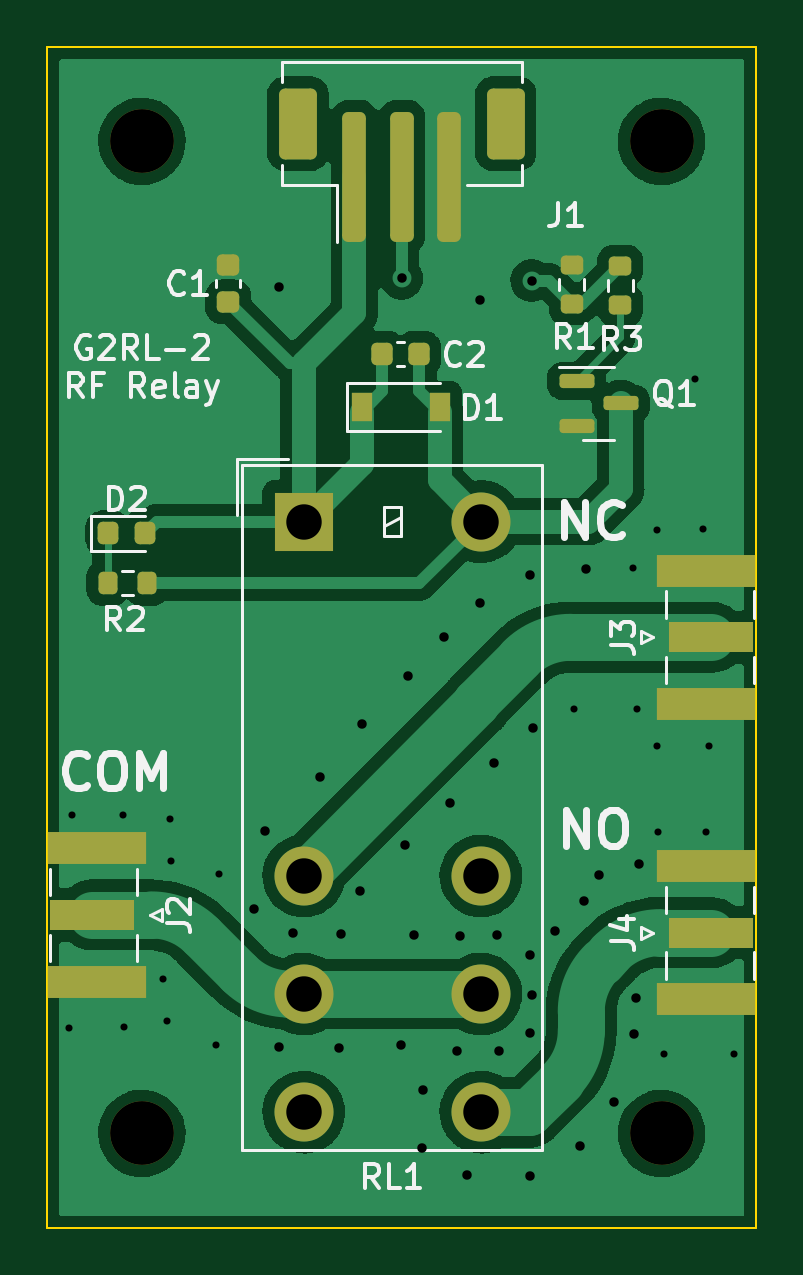
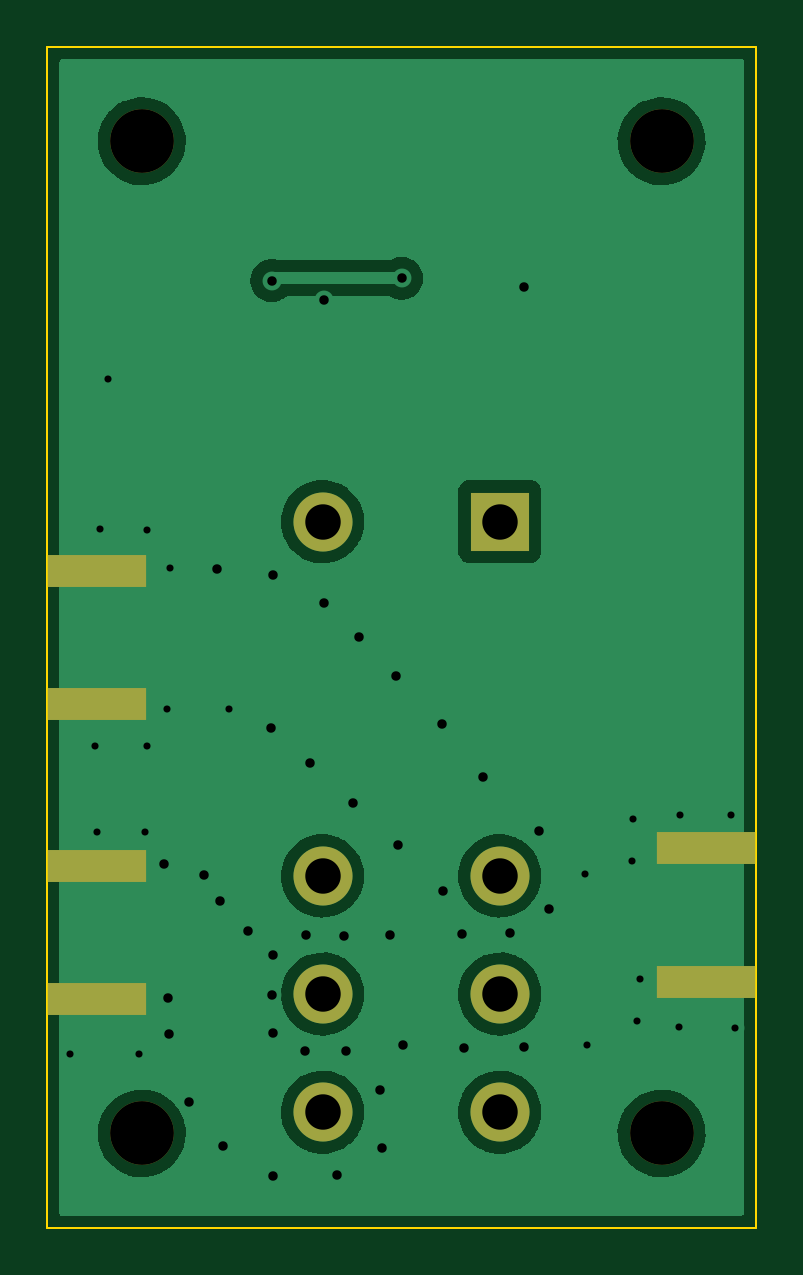
Circuit board: 10 layer files. Board 30.0 x 50.0 mm.
- bottom_copper: Relay_RF_G2RL-B_Cu.gbr (40259 bytes)
- bottom_mask: Relay_RF_G2RL-B_Mask.gbr (1213 bytes)
- paste: Relay_RF_G2RL-B_Paste.gbr (700 bytes)
- bottom_silk: Relay_RF_G2RL-B_Silkscreen.gbr (461 bytes)
- outline: Relay_RF_G2RL-Edge_Cuts.gbr (698 bytes)
- top_copper: Relay_RF_G2RL-F_Cu.gbr (85784 bytes)
- top_mask: Relay_RF_G2RL-F_Mask.gbr (3627 bytes)
- paste: Relay_RF_G2RL-F_Paste.gbr (3124 bytes)
- top_silk: Relay_RF_G2RL-F_Silkscreen.gbr (16588 bytes)
- drill: Relay_RF_G2RL.drl (1664 bytes)

=== bottom_copper: Relay_RF_G2RL-B_Cu.gbr (40259 bytes, source omitted) ===
=== bottom_mask: Relay_RF_G2RL-B_Mask.gbr ===
%TF.GenerationSoftware,KiCad,Pcbnew,(6.0.1)*%
%TF.CreationDate,2022-02-11T18:33:40+00:00*%
%TF.ProjectId,Relay_RF_G2RL,52656c61-795f-4524-965f-4732524c2e6b,rev?*%
%TF.SameCoordinates,Original*%
%TF.FileFunction,Soldermask,Bot*%
%TF.FilePolarity,Negative*%
%FSLAX46Y46*%
G04 Gerber Fmt 4.6, Leading zero omitted, Abs format (unit mm)*
G04 Created by KiCad (PCBNEW (6.0.1)) date 2022-02-11 18:33:40*
%MOMM*%
%LPD*%
G01*
G04 APERTURE LIST*
%ADD10C,2.700000*%
%ADD11R,4.200000X1.350000*%
%ADD12R,2.500000X2.500000*%
%ADD13O,2.500000X2.500000*%
G04 APERTURE END LIST*
D10*
%TO.C,H1*%
X104000000Y-104000000D03*
%TD*%
D11*
%TO.C,J2*%
X102100000Y-139575000D03*
X102100000Y-133925000D03*
%TD*%
D10*
%TO.C,H4*%
X126000000Y-146000000D03*
%TD*%
%TO.C,H2*%
X104000000Y-146000000D03*
%TD*%
D11*
%TO.C,J4*%
X127900000Y-134675000D03*
X127900000Y-140325000D03*
%TD*%
D10*
%TO.C,H3*%
X126000000Y-104000000D03*
%TD*%
D12*
%TO.C,RL1*%
X110850000Y-120100000D03*
D13*
X110850000Y-135100000D03*
X110850000Y-140100000D03*
X110850000Y-145100000D03*
X118350000Y-145100000D03*
X118350000Y-140100000D03*
X118350000Y-135100000D03*
X118350000Y-120100000D03*
%TD*%
D11*
%TO.C,J3*%
X127900000Y-127825000D03*
X127900000Y-122175000D03*
%TD*%
M02*

=== paste: Relay_RF_G2RL-B_Paste.gbr ===
%TF.GenerationSoftware,KiCad,Pcbnew,(6.0.1)*%
%TF.CreationDate,2022-02-11T18:33:40+00:00*%
%TF.ProjectId,Relay_RF_G2RL,52656c61-795f-4524-965f-4732524c2e6b,rev?*%
%TF.SameCoordinates,Original*%
%TF.FileFunction,Paste,Bot*%
%TF.FilePolarity,Positive*%
%FSLAX46Y46*%
G04 Gerber Fmt 4.6, Leading zero omitted, Abs format (unit mm)*
G04 Created by KiCad (PCBNEW (6.0.1)) date 2022-02-11 18:33:40*
%MOMM*%
%LPD*%
G01*
G04 APERTURE LIST*
%ADD10R,4.200000X1.350000*%
G04 APERTURE END LIST*
D10*
%TO.C,J2*%
X102100000Y-139575000D03*
X102100000Y-133925000D03*
%TD*%
%TO.C,J4*%
X127900000Y-134675000D03*
X127900000Y-140325000D03*
%TD*%
%TO.C,J3*%
X127900000Y-127825000D03*
X127900000Y-122175000D03*
%TD*%
M02*

=== bottom_silk: Relay_RF_G2RL-B_Silkscreen.gbr ===
%TF.GenerationSoftware,KiCad,Pcbnew,(6.0.1)*%
%TF.CreationDate,2022-02-11T18:33:40+00:00*%
%TF.ProjectId,Relay_RF_G2RL,52656c61-795f-4524-965f-4732524c2e6b,rev?*%
%TF.SameCoordinates,Original*%
%TF.FileFunction,Legend,Bot*%
%TF.FilePolarity,Positive*%
%FSLAX46Y46*%
G04 Gerber Fmt 4.6, Leading zero omitted, Abs format (unit mm)*
G04 Created by KiCad (PCBNEW (6.0.1)) date 2022-02-11 18:33:40*
%MOMM*%
%LPD*%
G01*
G04 APERTURE LIST*
G04 APERTURE END LIST*
M02*

=== outline: Relay_RF_G2RL-Edge_Cuts.gbr ===
%TF.GenerationSoftware,KiCad,Pcbnew,(6.0.1)*%
%TF.CreationDate,2022-02-11T18:33:40+00:00*%
%TF.ProjectId,Relay_RF_G2RL,52656c61-795f-4524-965f-4732524c2e6b,rev?*%
%TF.SameCoordinates,Original*%
%TF.FileFunction,Profile,NP*%
%FSLAX46Y46*%
G04 Gerber Fmt 4.6, Leading zero omitted, Abs format (unit mm)*
G04 Created by KiCad (PCBNEW (6.0.1)) date 2022-02-11 18:33:40*
%MOMM*%
%LPD*%
G01*
G04 APERTURE LIST*
%TA.AperFunction,Profile*%
%ADD10C,0.100000*%
%TD*%
G04 APERTURE END LIST*
D10*
X130000000Y-150000000D02*
X100000000Y-150000000D01*
X100000000Y-100000000D02*
X130000000Y-100000000D01*
X130000000Y-100000000D02*
X130000000Y-150000000D01*
X100000000Y-150000000D02*
X100000000Y-100000000D01*
M02*

=== top_copper: Relay_RF_G2RL-F_Cu.gbr (85784 bytes, source omitted) ===
=== top_mask: Relay_RF_G2RL-F_Mask.gbr (3627 bytes, source withheld) ===
=== paste: Relay_RF_G2RL-F_Paste.gbr (3124 bytes, source withheld) ===
=== top_silk: Relay_RF_G2RL-F_Silkscreen.gbr (16588 bytes, source omitted) ===
=== drill: Relay_RF_G2RL.drl ===
M48
; DRILL file {KiCad (6.0.1)} date Fri Feb 11 18:33:46 2022
; FORMAT={-:-/ absolute / metric / decimal}
; #@! TF.CreationDate,2022-02-11T18:33:46+00:00
; #@! TF.GenerationSoftware,Kicad,Pcbnew,(6.0.1)
; #@! TF.FileFunction,MixedPlating,1,2
FMAT,2
METRIC
; #@! TA.AperFunction,Plated,PTH,ViaDrill
T1C0.300
; #@! TA.AperFunction,Plated,PTH,ViaDrill
T2C0.400
; #@! TA.AperFunction,Plated,PTH,ComponentDrill
T3C1.500
; #@! TA.AperFunction,NonPlated,NPTH,ComponentDrill
T4C2.700
%
G90
G05
T1
X100.9Y-141.55
X101.05Y-132.5
X103.2Y-132.5
X103.25Y-141.5
X104.9Y-139.45
X105.05Y-141.25
X105.2Y-132.7
X105.25Y-134.45
X107.15Y-142.25
X107.25Y-135.0
X122.3Y-128.05
X124.8Y-122.05
X124.95Y-128.05
X125.8Y-120.45
X125.8Y-129.6
X125.85Y-133.25
X126.1Y-142.65
X127.432Y-114.046
X127.75Y-120.4
X127.9Y-133.25
X128.0Y-129.6
X129.05Y-142.65
T2
X108.75Y-136.5
X109.2Y-133.2
X109.8Y-110.15
X109.8Y-142.35
X110.4Y-137.5
X111.55Y-130.9
X112.35Y-142.4
X112.45Y-137.55
X113.25Y-135.75
X113.3Y-128.65
X114.95Y-142.25
X115.0Y-109.8
X115.15Y-133.8
X115.25Y-126.65
X115.5Y-137.6
X115.85Y-146.6
X115.9Y-144.15
X116.8Y-125.0
X117.05Y-132.0
X117.35Y-142.5
X117.45Y-137.65
X117.75Y-147.75
X118.3Y-110.7
X118.3Y-123.55
X118.9Y-130.3
X119.05Y-137.6
X119.1Y-142.5
X120.45Y-122.35
X120.45Y-138.45
X120.45Y-141.75
X120.45Y-147.8
X120.5Y-109.9
X120.5Y-140.15
X120.55Y-128.85
X121.5Y-137.45
X122.55Y-146.55
X122.7Y-136.15
X122.8Y-122.1
X123.35Y-135.05
X124.0Y-144.65
X124.85Y-141.8
X124.9Y-140.25
X125.05Y-134.6
T3
X110.85Y-120.1
X110.85Y-135.1
X110.85Y-140.1
X110.85Y-145.1
X118.35Y-120.1
X118.35Y-135.1
X118.35Y-140.1
X118.35Y-145.1
T4
X104.0Y-104.0
X104.0Y-146.0
X126.0Y-104.0
X126.0Y-146.0
T0
M30

